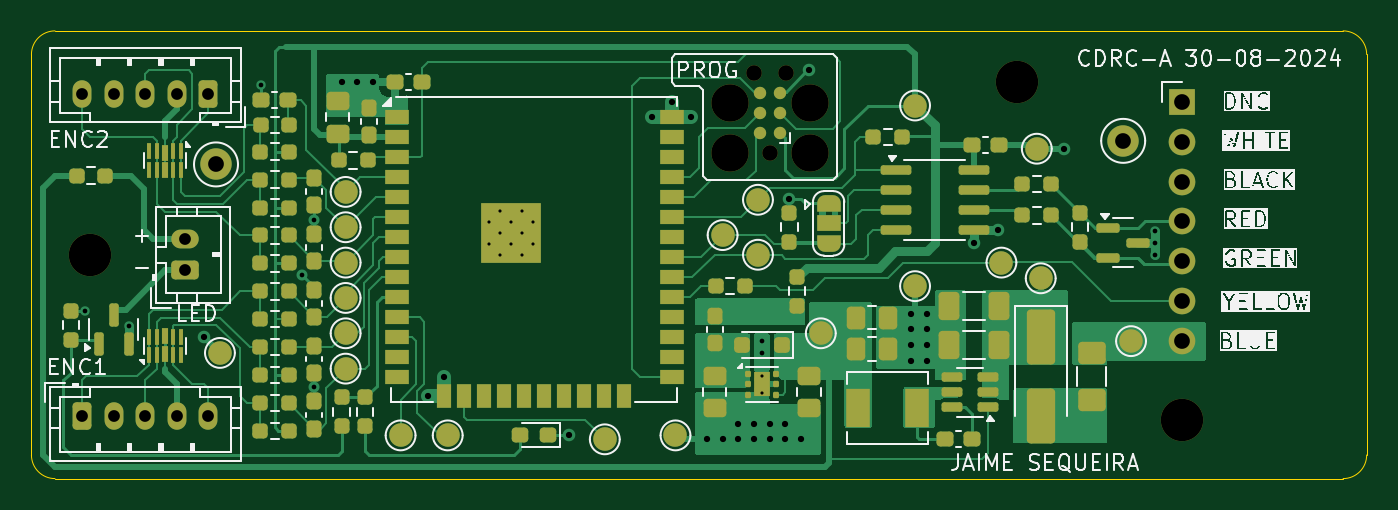
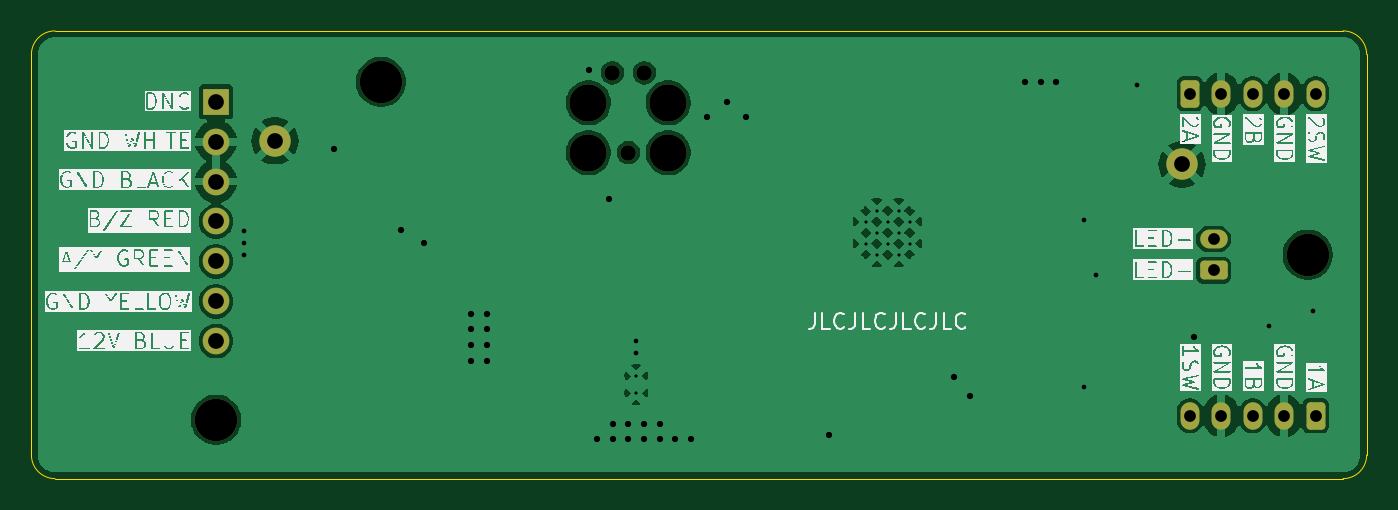
Circuit board: 11 layer files. Board 85.0 x 28.5 mm.
- bottom_copper: CDRC-CuBottom.gbr (70661 bytes)
- top_copper: CDRC-CuTop.gbr (56292 bytes)
- outline: CDRC-EdgeCuts.gbr (968 bytes)
- bottom_mask: CDRC-MaskBottom.gbr (2544 bytes)
- top_mask: CDRC-MaskTop.gbr (13456 bytes)
- drill: CDRC-NPTH.drl (620 bytes)
- drill: CDRC-PTH.drl (1805 bytes)
- paste: CDRC-PasteBottom.gbr (444 bytes)
- paste: CDRC-PasteTop.gbr (9637 bytes)
- bottom_silk: CDRC-SilkBottom.gbr (122103 bytes)
- top_silk: CDRC-SilkTop.gbr (92404 bytes)

=== bottom_copper: CDRC-CuBottom.gbr (70661 bytes, source omitted) ===
=== top_copper: CDRC-CuTop.gbr (56292 bytes, source omitted) ===
=== outline: CDRC-EdgeCuts.gbr ===
%TF.GenerationSoftware,KiCad,Pcbnew,8.0.4*%
%TF.CreationDate,2024-09-01T09:58:53+12:00*%
%TF.ProjectId,CDRC,43445243-2e6b-4696-9361-645f70636258,A*%
%TF.SameCoordinates,Original*%
%TF.FileFunction,Profile,NP*%
%FSLAX46Y46*%
G04 Gerber Fmt 4.6, Leading zero omitted, Abs format (unit mm)*
G04 Created by KiCad (PCBNEW 8.0.4) date 2024-09-01 09:58:53*
%MOMM*%
%LPD*%
G01*
G04 APERTURE LIST*
%TA.AperFunction,Profile*%
%ADD10C,0.050000*%
%TD*%
G04 APERTURE END LIST*
D10*
X95500000Y-80500000D02*
G75*
G02*
X94000000Y-79000000I0J1500000D01*
G01*
X179000000Y-79000000D02*
G75*
G02*
X177500000Y-80500000I-1500000J0D01*
G01*
X177500000Y-52000000D02*
G75*
G02*
X179000000Y-53500000I0J-1500000D01*
G01*
X94000000Y-79000000D02*
X94000000Y-53500000D01*
X177500000Y-80500000D02*
X95500000Y-80500000D01*
X95500000Y-52000000D02*
X177500000Y-52000000D01*
X179000000Y-53500000D02*
X179000000Y-79000000D01*
X94000000Y-53500000D02*
G75*
G02*
X95500000Y-52000000I1500000J0D01*
G01*
M02*

=== bottom_mask: CDRC-MaskBottom.gbr (2544 bytes, source withheld) ===
=== top_mask: CDRC-MaskTop.gbr (13456 bytes, source omitted) ===
=== drill: CDRC-NPTH.drl ===
M48
; DRILL file {KiCad 8.0.4} date 2024-09-01T09:58:53+1200
; FORMAT={-:-/ absolute / inch / decimal}
; #@! TF.CreationDate,2024-09-01T09:58:53+12:00
; #@! TF.GenerationSoftware,Kicad,Pcbnew,8.0.4
; #@! TF.FileFunction,NonPlated,1,2,NPTH
FMAT,2
INCH
; #@! TA.AperFunction,NonPlated,NPTH,ComponentDrill
T1C0.0390
; #@! TA.AperFunction,NonPlated,NPTH,ComponentDrill
T2C0.0935
; #@! TA.AperFunction,NonPlated,NPTH,ComponentDrill
T3C0.1063
%
G90
G05
T1
X5.5112Y-2.1524
X5.5512Y-2.3524
X5.5912Y-2.1524
T2
X5.4512Y-2.2274
X5.4512Y-2.3524
X5.6512Y-2.2274
X5.6512Y-2.3524
T3
X3.8484Y-2.6083
X6.1713Y-2.1752
X6.5846Y-3.0217
M30

=== drill: CDRC-PTH.drl ===
M48
; DRILL file {KiCad 8.0.4} date 2024-09-01T09:58:53+1200
; FORMAT={-:-/ absolute / inch / decimal}
; #@! TF.CreationDate,2024-09-01T09:58:53+12:00
; #@! TF.GenerationSoftware,Kicad,Pcbnew,8.0.4
; #@! TF.FileFunction,Plated,1,2,PTH
FMAT,2
INCH
; #@! TA.AperFunction,Plated,PTH,ComponentDrill
T1C0.0079
; #@! TA.AperFunction,Plated,PTH,ViaDrill
T2C0.0118
; #@! TA.AperFunction,Plated,PTH,ViaDrill
T3C0.0157
; #@! TA.AperFunction,Plated,PTH,ComponentDrill
T4C0.0295
; #@! TA.AperFunction,Plated,PTH,ComponentDrill
T5C0.0394
%
G90
G05
T1
X4.8465Y-2.5256
X4.8465Y-2.5807
X4.874Y-2.498
X4.874Y-2.5531
X4.874Y-2.6083
X4.9016Y-2.5256
X4.9016Y-2.5807
X4.9291Y-2.498
X4.9291Y-2.5531
X4.9291Y-2.6083
X4.9567Y-2.5256
X4.9567Y-2.5807
X5.5315Y-2.9114
X5.5315Y-2.9547
T2
X3.8351Y-2.7495
X3.9449Y-2.7874
X4.276Y-2.184
X4.38Y-2.66
X4.41Y-2.52
X4.41Y-2.94
X5.5315Y-2.8248
X5.5315Y-2.8543
X6.5157Y-2.5492
X6.5157Y-2.5787
X6.5157Y-2.6083
T3
X4.1339Y-2.815
X4.4783Y-2.1752
X4.5177Y-2.1752
X4.5571Y-2.1752
X4.6957Y-2.9634
X4.7356Y-2.9148
X5.0492Y-3.06
X5.2563Y-2.2642
X5.3051Y-2.2244
X5.3539Y-2.2642
X5.3937Y-3.0709
X5.4331Y-3.0709
X5.4724Y-3.0315
X5.4724Y-3.0709
X5.5118Y-3.0315
X5.5118Y-3.0709
X5.5512Y-3.0315
X5.5512Y-3.0709
X5.5906Y-3.0315
X5.5906Y-3.0709
X5.6004Y-2.4675
X5.6299Y-3.0709
X5.6496Y-2.1457
X5.9055Y-2.7559
X5.9055Y-2.7953
X5.9055Y-2.8346
X5.9055Y-2.874
X5.9449Y-2.7559
X5.9449Y-2.7953
X5.9449Y-2.8346
X5.9449Y-2.874
X6.063Y-2.5787
X6.122Y-2.5455
X6.2894Y-2.3425
T4
X3.8287Y-2.2047
X3.8287Y-3.0118
X3.9075Y-2.2047
X3.9075Y-3.0118
X3.9862Y-2.2047
X3.9862Y-3.0118
X4.065Y-2.2047
X4.065Y-3.0118
X4.0846Y-2.5689
X4.0846Y-2.6476
X4.1437Y-2.2047
X4.1437Y-3.0118
T5
X4.1634Y-2.3819
X6.437Y-2.3228
X6.5846Y-2.2248
X6.5846Y-2.3248
X6.5846Y-2.4248
X6.5846Y-2.5248
X6.5846Y-2.6248
X6.5846Y-2.7248
X6.5846Y-2.8248
M30

=== paste: CDRC-PasteBottom.gbr ===
%TF.GenerationSoftware,KiCad,Pcbnew,8.0.4*%
%TF.CreationDate,2024-09-01T09:58:53+12:00*%
%TF.ProjectId,CDRC,43445243-2e6b-4696-9361-645f70636258,A*%
%TF.SameCoordinates,Original*%
%TF.FileFunction,Paste,Bot*%
%TF.FilePolarity,Positive*%
%FSLAX46Y46*%
G04 Gerber Fmt 4.6, Leading zero omitted, Abs format (unit mm)*
G04 Created by KiCad (PCBNEW 8.0.4) date 2024-09-01 09:58:53*
%MOMM*%
%LPD*%
G01*
G04 APERTURE LIST*
G04 APERTURE END LIST*
M02*

=== paste: CDRC-PasteTop.gbr (9637 bytes, source omitted) ===
=== bottom_silk: CDRC-SilkBottom.gbr (122103 bytes, source omitted) ===
=== top_silk: CDRC-SilkTop.gbr (92404 bytes, source omitted) ===
